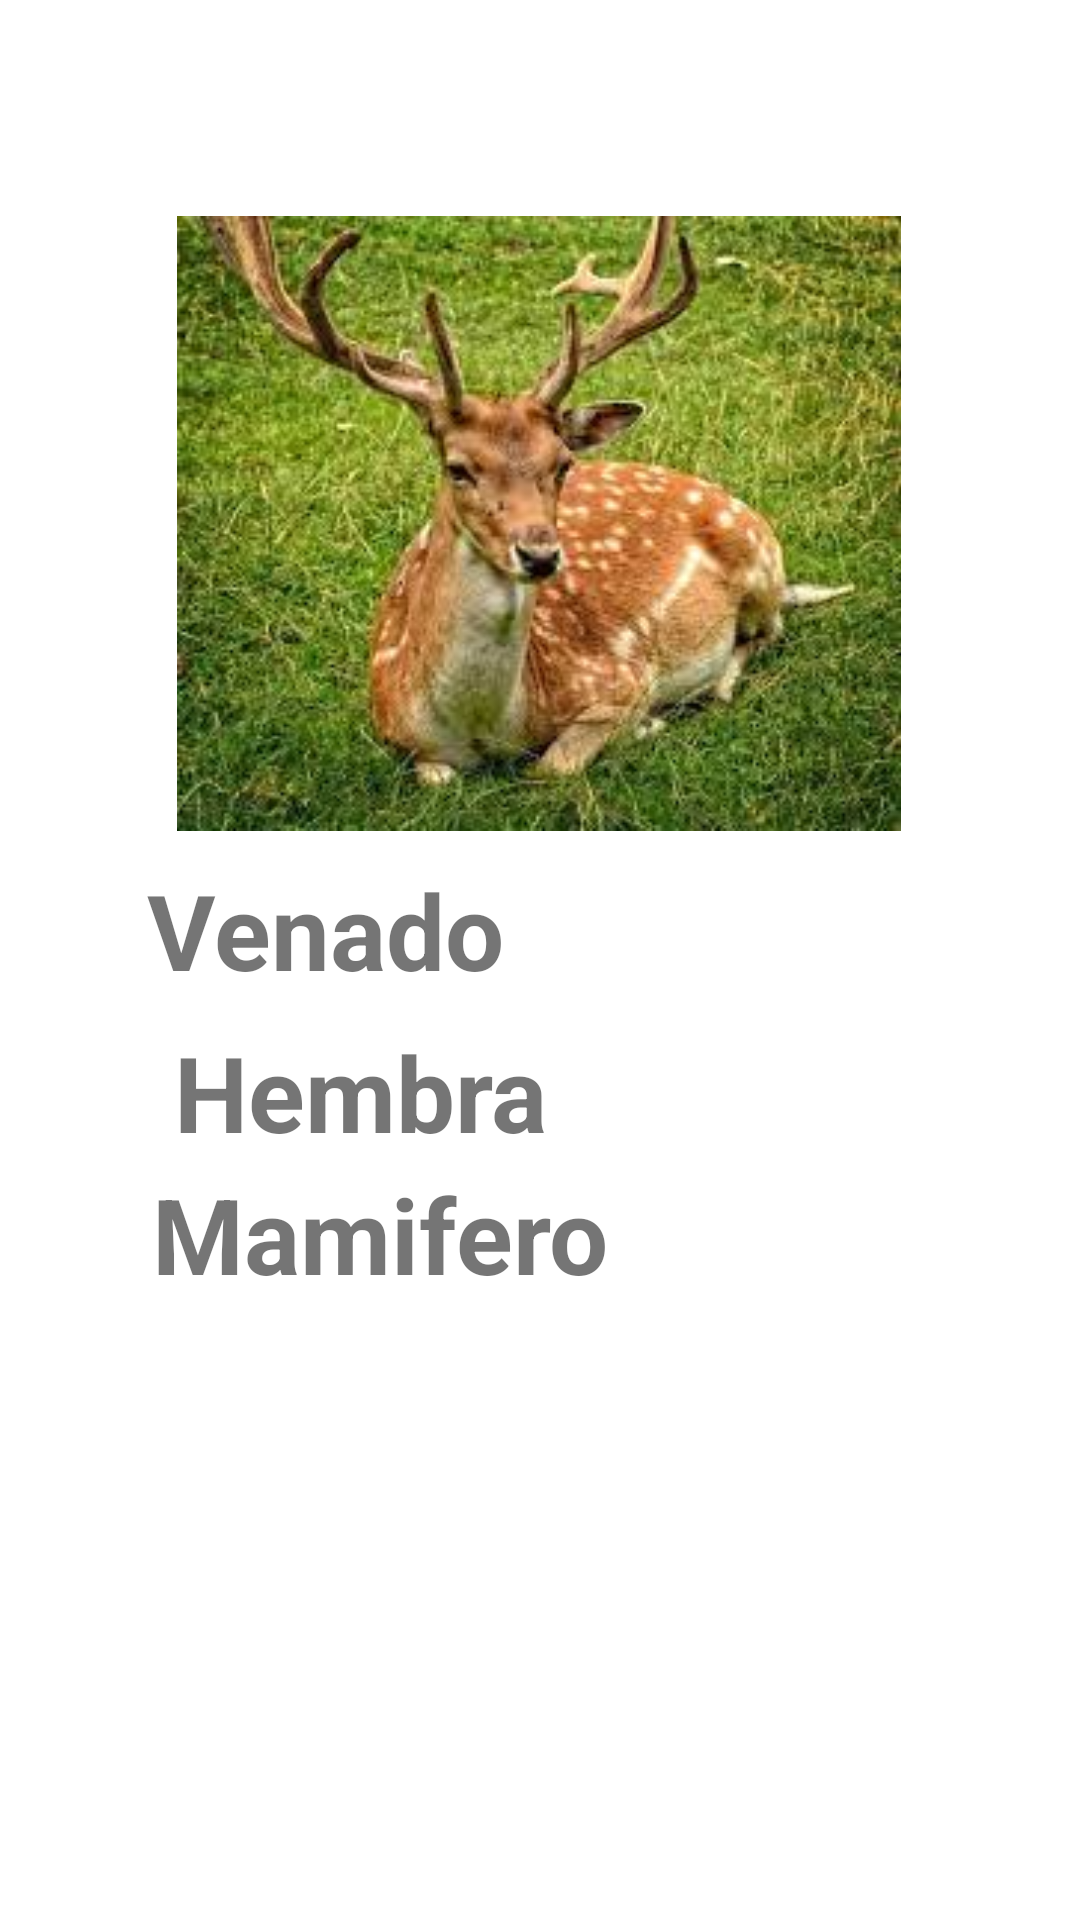

This screen was rendered from an Android layout file. Write that file and the resources it references.
<!-- AndroidManifest.xml: application theme Theme.Parcial2c -->
<!-- res/layout/animal3.xml -->
<?xml version="1.0" encoding="utf-8"?>
<androidx.constraintlayout.widget.ConstraintLayout
    xmlns:android="http://schemas.android.com/apk/res/android"
    xmlns:app="http://schemas.android.com/apk/res-auto"
    xmlns:tools="http://schemas.android.com/tools"
    android:layout_width="match_parent"
    android:layout_height="match_parent"
    tools:context=".DetallesAnimales">

    



    <ImageView
        android:id="@+id/LvImageFoto"
        android:layout_width="254dp"
        android:layout_height="205dp"
        android:layout_marginTop="72dp"
        app:layout_constraintEnd_toEndOf="parent"
        app:layout_constraintHorizontal_bias="0.496"
        app:layout_constraintStart_toStartOf="parent"
        app:layout_constraintTop_toTopOf="parent"
        app:srcCompat="@drawable/venado" />


    <TextView
        android:id="@+id/tv_Sexo"
        android:layout_width="wrap_content"
        android:layout_height="wrap_content"
        android:text="Hembra"
        android:textSize="35dp"
        android:textStyle="bold"
        app:layout_constraintBottom_toBottomOf="parent"
        app:layout_constraintEnd_toEndOf="parent"
        app:layout_constraintHorizontal_bias="0.247"
        app:layout_constraintStart_toStartOf="parent"
        app:layout_constraintTop_toTopOf="parent"
        app:layout_constraintVertical_bias="0.574" />

    <TextView
        android:id="@+id/tv_Nombre"
        android:layout_width="wrap_content"
        android:layout_height="wrap_content"
        android:text="Venado"
        android:textSize="35dp"
        android:textStyle="bold"
        app:layout_constraintBottom_toBottomOf="parent"
        app:layout_constraintEnd_toEndOf="parent"
        app:layout_constraintHorizontal_bias="0.203"
        app:layout_constraintStart_toStartOf="parent"
        app:layout_constraintTop_toTopOf="parent"
        app:layout_constraintVertical_bias="0.483" />

    <TextView
        android:id="@+id/tv_Especie"
        android:layout_width="wrap_content"
        android:layout_height="wrap_content"
        android:text="Mamifero"
        android:textSize="35dp"
        android:textStyle="bold"
        app:layout_constraintBottom_toBottomOf="parent"
        app:layout_constraintEnd_toEndOf="parent"
        app:layout_constraintHorizontal_bias="0.244"
        app:layout_constraintStart_toStartOf="parent"
        app:layout_constraintTop_toTopOf="parent"
        app:layout_constraintVertical_bias="0.654" />


</androidx.constraintlayout.widget.ConstraintLayout>
<!-- resources referenced by this layout -->
<resources>
  <!-- drawable venado: png bitmap (drawable, 128675 bytes) -->
  <style name="Theme.Parcial2c" parent="Theme.MaterialComponents.DayNight.DarkActionBar">
          
          <item name="colorPrimary">@color/purple_500</item>
          <item name="colorPrimaryVariant">@color/purple_700</item>
          <item name="colorOnPrimary">@color/white</item>
          
          <item name="colorSecondary">@color/teal_200</item>
          <item name="colorSecondaryVariant">@color/teal_700</item>
          <item name="colorOnSecondary">@color/black</item>
          
          <item name="android:statusBarColor" tools:targetApi="l">?attr/colorPrimaryVariant</item>
          
      </style>
  <color name="purple_500">#FF6200EE</color>
  <color name="purple_700">#FF3700B3</color>
  <color name="white">#FFFFFFFF</color>
  <color name="teal_200">#FF03DAC5</color>
  <color name="teal_700">#FF018786</color>
  <color name="black">#FF000000</color>
</resources>
